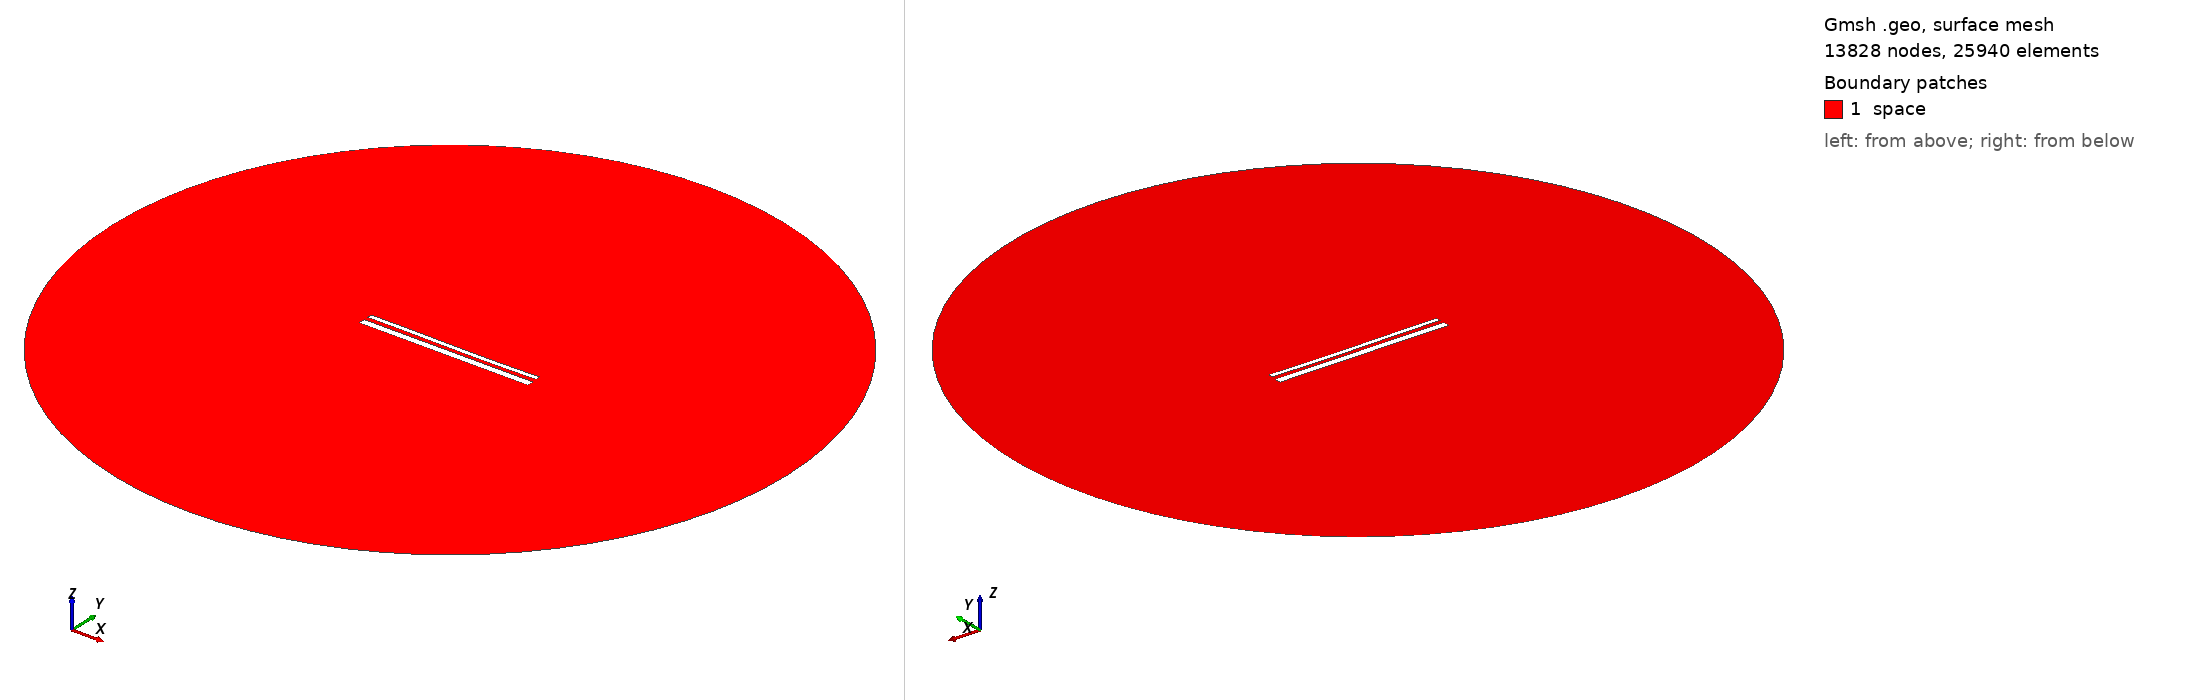

Gmsh geometry script, surface-meshed: 13828 nodes, 25940 surface elements. Boundary patches (legend numbers): 1 space. Left view from above one corner, right view from below the opposite corner. Legend entries are the model's physical surfaces. The drawing asked Gmsh for element sizes between 1% and 20% of the model's largest extent; the script's own settings can give other sizes.

=== 14393.geo (drawn) ===
//---------------------------------------
// Geometry kernel
//---------------------------------------

SetFactory("OpenCASCADE");



//---------------------------------------
// Parameters of the geometry
//---------------------------------------

// Overetch of the upper plate
overetch = 0.5;

// Distance between the plates
distance = 2.25;

// Discretization over the x axis (for the deformation)
nx = 50; 

// Length of the plate
L = 100 - overetch; 

// Number of modes
n = 4; 

// 1st mode coefficient
coeff(1) = -0.15;
beta(1) = 0.596864 * 3.1415926535 / L;

// 2nd mode coefficient
coeff(2) = -0.15;
beta(2) = 1.49418 * 3.1415926535 / L;

// 3rd mode coefficient
coeff(3) = 0.07499999999999998;
beta(3) = 2.50025 * 3.1415926535 / L;

// 4th mode coefficient
coeff(4) = 0.0;
beta(4) = 3.49999 * 3.1415926535 / L;



//---------------------------------------
// Upper plate (deformed rectangle)
//---------------------------------------

// Coordiantes of the upper plate
xmin = -50;
xmax = 50 - overetch;

// Height of the upper plate
yheight = 4 - 2 * overetch;

// Indexes of the points
UpperID[] = {};
LowerID[] = {};
LeftID[] = {};
RightID[] = {};

// Point index
p = 1;

// Horizontal edges
For i In {1:nx}
    x = xmin + (i-1)*(xmax - xmin)/(nx-1);

    y_bottom = distance / 2 + overetch;
    For j In {1:n}
        C = (Cosh(beta(j)*L) + Cos(beta(j)*L)) / (Sinh(beta(j)*L) + Sin(beta(j)*L));
        y_bottom  = y_bottom + coeff(j) * (Cosh(beta(j)*(x+50)) - Cos(beta(j)*(x+50)) - C * (Sinh(beta(j)*(x+50)) - Sin(beta(j)*(x+50))));
    EndFor

    y_top = y_bottom + yheight;

    Point(p) = {x, y_top, 0, 1.0};
    UpperID[i] = p;
    p = p + 1;

    Point(p) = {x, y_bottom, 0, 1.0};
    LowerID[i] = p;
    p = p + 1;
EndFor

// Create point lists
UpperPts[] = {}; LowerPts[] = {};
For i In {1:nx}
  UpperPts[] += {UpperID[i]};
  LowerPts[] += {LowerID[i]};
EndFor

// Build splines
Spline(1) = {UpperPts[]};
Spline(2) = {LowerPts[]};
Line(3) = {LowerPts[nx-1], UpperPts[nx-1]};
Line(4) = {LowerPts[0], UpperPts[0]};

// Build the plane surface
Curve Loop(1) = {2, 3, -1, -4};
Plane Surface(1) = {1};



//---------------------------------------
// Lower plate (rectangle)
//---------------------------------------

// Vertices
Point(1001) = {-50, -1, 0, 1.0};
Point(1002) = { 50, -1, 0, 1.0};
Point(1003) = { 50,  -5, 0, 1.0};
Point(1004) = {-50,  -5, 0, 1.0};

// Edges
Line(5) = {1001, 1002};
Line(6) = {1002, 1003};
Line(7) = {1003, 1004};
Line(8) = {1004, 1001};

// Plane surface
Line Loop(2) = {5, 6, 7, 8};
Plane Surface(2) = {2}; 



//---------------------------------------
// Outer (fictious) boundary
//---------------------------------------

// Points
Point(1005) = {0, 0, 0};       // Center
Point(1006) = {200, 0, 0};     // Start point
Point(1007) = {0, 200, 0};     // 90 degrees
Point(1008) = {-200, 0, 0};    // 180 degrees
Point(1009) = {0, -200, 0};    // 270 degrees

// Circle arcs (each needs start, center, end)
Circle(9) = {1006, 1005, 1007};
Circle(10) = {1007, 1005, 1008};
Circle(11) = {1008, 1005, 1009};
Circle(12) = {1009, 1005, 1006};

// Plane surface for the entire domain
Curve Loop(3) = {9, 10, 11, 12};
Surface(3) = {3};

// Subtract the plates from the whole domain to obtain the actual domain where we want to solve the equations
BooleanDifference{ Surface{3}; Delete; }{ Surface{1}; Surface{2}; Delete; }




//---------------------------------------
// Transfinite Lines/Curves
//---------------------------------------

// Set the number of points on the boundaries
r = 7;

// Plates
Transfinite Curve {1, 2} = 50*r Using Progression 1;
Transfinite Curve {3, 4} = 2*r Using Progression 1;
Transfinite Line {5, 7} = 50*r Using Progression 1;
Transfinite Line {6, 8} = 2*r Using Progression 1;

// Outer boundary
Transfinite Line {9, 10, 11, 12} = 20 Using Progression 1;



//---------------------------------------
// Physical groups
//---------------------------------------                

// Physical curves (boundaries)
Physical Line("force_segment", 10) = {2};
Physical Line("upper_plate", 11) = {1, 3, 4};
Physical Line("lower_plate", 12) = {5, 6, 7, 8};
Physical Line("boundary", 20) = {9, 10, 11, 12};

// Physical Surfaces
Physical Surface("space", 30) = {3};



//---------------------------------------
// 6. Generate the Mesh
//---------------------------------------

// 2D mesh generation
Mesh 2;
